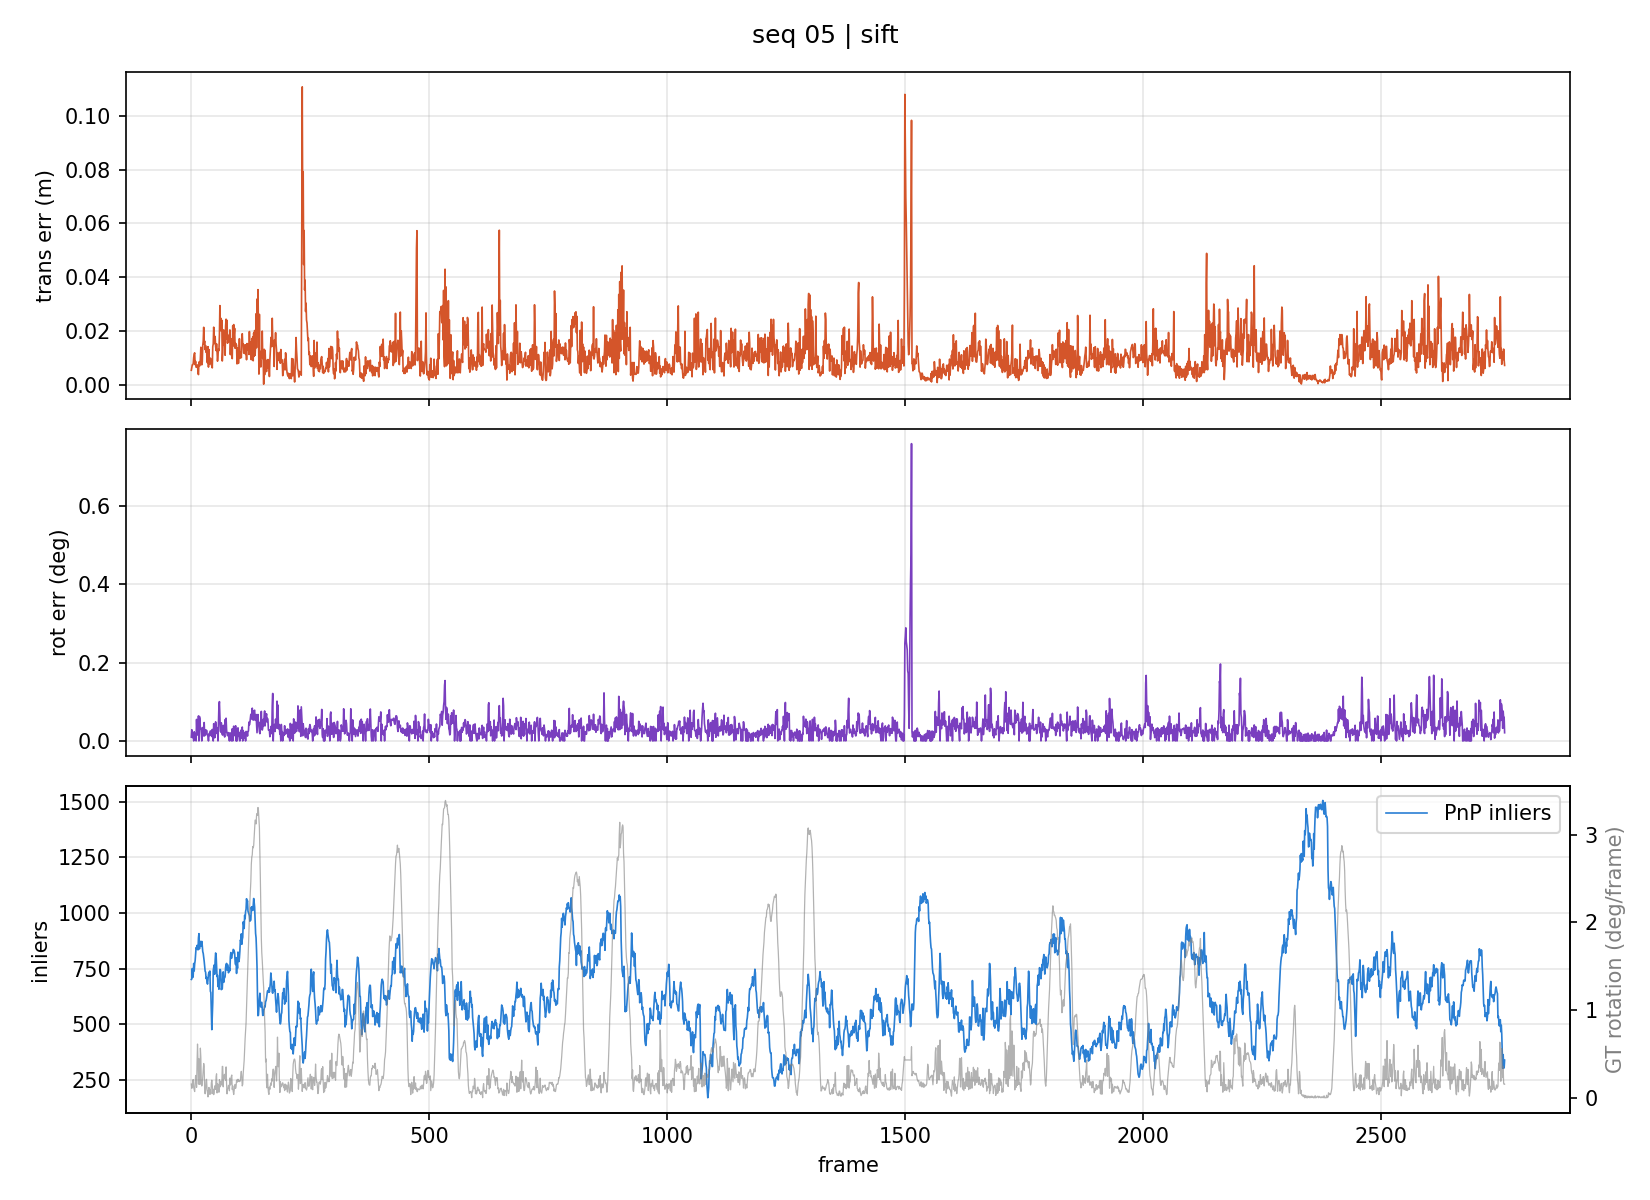

The data file committed next to this chart (first rows):
frame, trans_err_m, rot_err_deg, gt_step_m, gt_rot_deg
1, 0.00549, 0.009739, 0.5654, 0.1559
2, 0.006401, 0.02851, 0.5624, 0.1072
3, 0.0075, 0.008485, 0.562, 0.1242
4, 0.007525, 0.008874, 0.5624, 0.1999
5, 0.008039, 0.01812, 0.565, 0.2074
6, 0.01033, 0.0, 0.5745, 0.1147
7, 0.01146, 0.0233, 0.5796, 0.09269
8, 0.01197, 0.01719, 0.5874, 0.07
9, 0.007564, 0.01102, 0.5949, 0.1579
10, 0.008787, 0.01883, 0.6015, 0.2541
11, 0.006627, 0.0, 0.6132, 0.2422
12, 0.006704, 0.05485, 0.6262, 0.1183
13, 0.007183, 0.02102, 0.6485, 0.3988
14, 0.007478, 0.01509, 0.665, 0.6123
15, 0.004559, 0.03068, 0.6768, 0.4204
16, 0.003887, 0.06376, 0.6842, 0.155
17, 0.008562, 0.0, 0.6923, 0.4437
18, 0.007369, 0.06235, 0.7109, 0.4128
19, 0.007187, 0.05688, 0.7344, 0.1514
20, 0.009766, 0.03135, 0.7604, 0.5658
21, 0.01404, 0.03362, 0.7766, 0.4574
22, 0.008705, 0.01986, 0.789, 0.1698
23, 0.007509, 0.0, 0.8038, 0.1336
24, 0.008653, 0.03149, 0.8214, 0.1607
25, 0.01467, 0.0182, 0.833, 0.2428
26, 0.01632, 0.03503, 0.8464, 0.3427
27, 0.02145, 0.0127, 0.8601, 0.3906
28, 0.01514, 0.04697, 0.8818, 0.3525
29, 0.01635, 0.01326, 0.9012, 0.09181
30, 0.01315, 0.01779, 0.9204, 0.04481
31, 0.01466, 0.02804, 0.9348, 0.08779
32, 0.01218, 0.01844, 0.9534, 0.2005
33, 0.01379, 0.02705, 0.972, 0.2103
34, 0.008755, 0.01831, 0.9764, 0.1025
35, 0.008203, 0.01411, 0.9832, 0.05102
36, 0.01426, 0.01144, 0.988, 0.009021
37, 0.006676, 0.0, 1.002, 0.07969
38, 0.01319, 0.01571, 1.008, 0.1176
39, 0.00787, 0.01981, 1.015, 0.08571
40, 0.009386, 0.01372, 1.022, 0.03801
41, 0.009982, 0.02553, 1.029, 0.09401
42, 0.009674, 0.02173, 1.037, 0.045
43, 0.007477, 0.02031, 1.048, 0.1678
44, 0.007998, 0.01118, 1.056, 0.2006
45, 0.006376, 0.02931, 1.064, 0.1511
46, 0.01427, 0.01192, 1.063, 0.04593
47, 0.01525, 0.0, 1.072, 0.096
48, 0.02149, 0.04387, 1.076, 0.03503
49, 0.01783, 0.03227, 1.077, 0.06128
50, 0.01539, 0.008066, 1.078, 0.1276
51, 0.01806, 0.01093, 1.076, 0.1375
52, 0.01441, 0.04865, 1.075, 0.09458
53, 0.0128, 0.03477, 1.066, 0.2391
54, 0.01531, 0.01924, 1.063, 0.2727
55, 0.01274, 0.02626, 1.073, 0.05396
56, 0.008872, 0.03386, 1.079, 0.1597
57, 0.01116, 0.0, 1.077, 0.1395
58, 0.01338, 0.04288, 1.077, 0.1465
59, 0.01282, 0.08901, 1.079, 0.06231
60, 0.01839, 0.1002, 1.071, 0.2054
... 2,700 more rows
